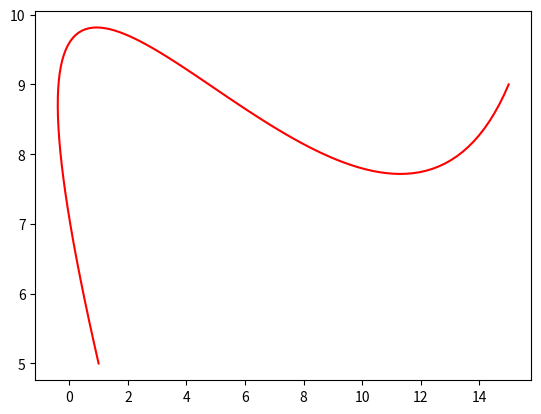

Generate this figure with matplotlib:
# Practice file for another Bezier Curve, this time a Cubic with four control points.
# More codes like this in my "Casteldocs" folder

import numpy as np
import matplotlib.pyplot as plt

# More Coordimates this time
P0 = np.array([1,5])
P1 = np.array([-5,16])
P2 = np.array([10,4])
P3 = np.array([15,9])

# "Slightly" different parameter values this time
t = np.linspace(0,1,101) # BTW linspace 101 makes the curve smoother

# Entering the placeholder coordinate matrix again
p = np.array([0,0])

# The python loop for a Cubic Bezier curve, the code line is long hence it's
# split using the "\" backspace sort of thing.
for i in t:
    p = np.append(p,(P0*((1-i)**3) + P1*(3*i*((1-i)**2)) + \
                     P2*(3*(i**2)*(1-i)) + P3*(i**3))).reshape(-1,2)
  # after appending, the array is reshaped to always be n*2 hence the "-1"  

# Removing the placeholder coordinates as before
p = p[1:]

# Plotting the curve
plt.plot(p[:,0],p[:,1],'r')
